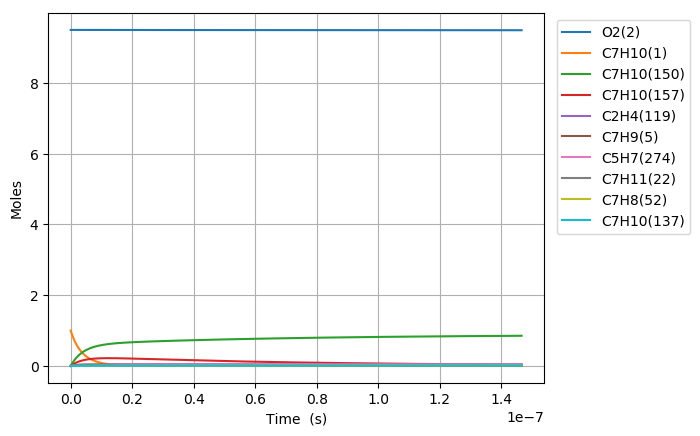

Source data for this figure (header and first rows):
Time (s), Volume (m^3), N2, Ar, He, Ne, C7H10(1), O2(2), C7H10(21), C7H9(5), C7H11(22), S(68), C7H9O2(58), C7H10(18), C7H10(157), C7H9O2(57), S(82), S(87), C7H8(52), C7H10(150), C7H10(56), S(211), S(207), C7H8(271)
0.0, 0.2487, 76.95, 0.0, 0.0, 0.0, 1.0, 9.5, 0.0, 0.0, 0.0, 0.0, 0.0, 0.0, 0.0, 0.0, 0.0, 0.0, 0.0, 0.0, 0.0, 0.0, 0.0, 0.0
2.0553372999037866e-24, 0.2487, 76.95, 0.0, 0.0, 0.0, 1, 9.5, 3.7859699224877498e-18, 5.1611612074249718e-17, 5.1611094940836365e-17, 5.0511159931647772e-31, 5.051166295319831e-31, 4.7661116521402739e-16, 8.8565797145918807e-28, 2.5769089471802212e-31, 1.5478021227318785e-45, 5.5313227267070179e-50, 2.1242362986107112e-34, 2.0993855635517678e-27, 6.3595120150698681e-33, 1.5792715131955284e-45, 9.9839757926905895e-50, 1.6084589469593232e-51
5.7549444397306025e-24, 0.2487, 76.95, 0.0, 0.0, 0.0, 1, 9.5, 1.0600715782965694e-17, 1.4451251380789659e-16, 1.4451106583433996e-16, 3.0508740598706131e-30, 3.0509042629996301e-30, 1.3345112625893835e-15, 5.3493741475804046e-27, 1.5564530040891246e-30, 1.8375498709175431e-44, 6.5669822824376805e-49, 1.2830387243609086e-33, 1.2680288803774238e-26, 3.8411452571021411e-32, 1.8749089266965889e-44, 1.1852976052423357e-48, 1.9095624618301096e-50
1.3154158719384234e-23, 0.2487, 76.95, 0.0, 0.0, 0.0, 1, 9.5, 2.4230207503921549e-17, 3.3031431727517957e-16, 3.3031100762133953e-16, 1.4688645308109475e-29, 1.4688788896187166e-29, 3.0503114573005209e-15, 2.575493380953681e-26, 7.4936512182841441e-30, 1.8041156457703944e-43, 6.4475880069643975e-48, 6.1772791563605319e-33, 6.105013218690879e-26, 1.8493460939822264e-31, 1.8407920131133921e-43, 1.163732215711752e-47, 1.8748197485757899e-49
2.7952587278691495e-23, 0.2487, 76.95, 0.0, 0.0, 0.0, 1, 9.5, 5.1489190945833142e-17, 7.0191792420970283e-16, 7.0191089119530841e-16, 6.4149173113051108e-29, 6.4149784147671653e-29, 6.481911846564503e-15, 1.1247856237018761e-25, 3.2726743627990761e-29, 1.5957168086410514e-42, 5.7028526746187443e-47, 2.6977800992362043e-32, 2.6662196655891612e-25, 8.076580259137787e-31, 1.6281513477142108e-42, 1.0293079626862761e-46, 1.6582568359571883e-48
5.754944439730602e-23, 0.2487, 76.95, 0.0, 0.0, 0.0, 1, 9.5, 1.0600715782965587e-16, 1.4451251380785788e-15, 1.4451106583431251e-15, 2.678101699563224e-28, 2.6781258675196265e-28, 1.3345112624459286e-14, 4.6957585642149816e-25, 1.3662771236871284e-28, 1.3412909974473291e-41, 4.793604815694003e-46, 1.1262700855239391e-31, 1.1130942256857213e-24, 3.3718132703891912e-30, 1.3685452786177889e-41, 8.6519535760625508e-46, 1.3938647880918058e-47
1.1674315863453508e-22, 0.2487, 76.95, 0.0, 0.0, 0.0, 1, 9.5, 2.1504309159729942e-16, 2.9315395658156471e-15, 2.9315101926382744e-15, 1.0940919285726757e-27, 1.0941007056541954e-27, 2.7071514177716147e-14, 1.91837059210861e-24, 5.5816878550373269e-28, 1.0996629854775432e-40, 3.930092225855004e-45, 4.6011807922473144e-31, 4.5473531051491972e-24, 1.3774957405114717e-29, 1.1219930918581192e-40, 7.0933941806614293e-45, 1.1427745670410625e-46
2.351305871089932e-22, 0.2487, 76.95, 0.0, 0.0, 0.0, 1, 9.5, 4.33114959132579e-16, 5.9043684212870522e-15, 5.9043092612266369e-15, 4.4224945054946978e-27, 4.4225211205607797e-27, 5.4524317274099014e-14, 7.7543606527364381e-24, 2.256207474134797e-27, 8.9052197240930238e-40, 3.1826927260167698e-44, 1.8598708427797684e-30, 1.8381128306345237e-23, 5.568058025764453e-29, 9.0858182600347315e-40, 5.7444143703710502e-44, 9.2544847282131329e-46
4.719054440579095e-22, 0.2487, 76.95, 0.0, 0.0, 0.0, 1, 9.5, 8.6925869420310769e-16, 1.1850026132218928e-14, 1.1849907398395615e-14, 1.7782655897856567e-26, 1.7782691637732389e-26, 1.0942992342634135e-13, 3.1179943122331644e-23, 9.0721110188147986e-27, 7.1674762648023251e-39, 2.5617088525089906e-43, 7.4784588587414202e-30, 7.3909708457250655e-23, 2.2388916429485879e-28, 7.3124570987603963e-39, 4.6236042033367102e-43, 7.4488144312412629e-45
9.45455157955742e-22, 0.2487, 76.95, 0.0, 0.0, 0.0, 1, 9.5, 1.7415461643440442e-15, 2.3741341554038957e-14, 2.3741103672702587e-14, 7.1316403634736182e-26, 7.1315975258386338e-26, 2.1924113556873247e-13, 1.250455173854813e-22, 3.6383222761636512e-26, 5.7510963833080389e-38, 2.0556103681405009e-42, 2.9991964846152114e-29, 2.9641098758861083e-22, 8.9789568569662377e-28, 5.8668237870335953e-38, 3.7101508121020345e-42, 5.9772044711242529e-44
1.8925545857514067e-21, 0.2487, 76.95, 0.0, 0.0, 0.0, 1, 9.5, 3.4861211046254344e-15, 4.7523972397504139e-14, 4.7523496221192613e-14, 2.8563759890179541e-25, 2.8563130362438669e-25, 4.3886355920514039e-13, 5.0083430265242586e-22, 1.4572266473144873e-25, 4.607311739914577e-37, 1.6469898944215468e-41, 1.2012429664357162e-28, 1.1871900198534966e-21, 3.5962661417992399e-27, 4.6990567027027248e-37, 2.9726349056084011e-41, 4.7890371999126889e-43
3.786753441342736e-21, 0.2487, 76.95, 0.0, 0.0, 0.0, 1, 9.5, 6.9752709851862785e-15, 9.5089234083734961e-14, 9.5088281317676964e-14, 1.1432947884865267e-24, 1.1432329324416151e-24, 8.7810840388445931e-13, 2.0046424157073632e-21, 5.8327042157032451e-25, 3.68774832527608e-36, 1.3185934161334211e-40, 4.8081023953399088e-28, 4.7518539698636714e-21, 1.4394436707118736e-26, 3.759636458406427e-36, 2.379914447336066e-40, 3.8341416995708315e-42
7.575151152525396e-21, 0.2487, 76.95, 0.0, 0.0, 0.0, 1, 9.5, 1.395357074630023e-14, 1.9021975745339863e-13, 1.9021785150866285e-13, 4.5746683628777503e-24, 4.5741275207200365e-24, 1.7565980828691086e-12, 8.0211807763691645e-21, 2.3338414185457216e-24, 2.9498759041741204e-35, 1.0552755109776598e-39, 1.9238672425386512e-27, 1.9013605327579577e-20, 5.7596496449558248e-26, 3.0049119906913827e-35, 1.9046533155743448e-39, 3.0684786335929475e-41
1.5151946574890714e-20, 0.2487, 76.95, 0.0, 0.0, 0.0, 1, 9.5, 2.7910170268497179e-14, 3.8048080418153589e-13, 3.8047699188270342e-13, 1.8301652284701866e-23, 1.8297141903981684e-23, 3.5135773993424562e-12, 3.2089945751642371e-20, 9.3368852792926279e-24, 2.3580420904841609e-34, 8.443807647104819e-39, 7.69672171777518e-27, 7.6066801199985169e-20, 2.3042349037638762e-25, 2.3981051661312375e-34, 1.524009560418872e-38, 2.4552491160651316e-40
3.0305537419621354e-20, 0.2487, 76.95, 0.0, 0.0, 0.0, 1, 9.5, 5.5823369312767264e-14, 7.6100289759306198e-13, 7.6099527259905939e-13, 7.3212567157756012e-23, 7.3175756099146247e-23, 7.0275358663053533e-12, 1.283702264439224e-19, 3.735057993682167e-23, 1.8829319806755696e-33, 6.755687776937305e-38, 3.0789392547811288e-26, 3.0429196018222438e-19, 9.2176897595584485e-25, 1.9086916325557207e-33, 1.2193194527729158e-37, 1.9643857964531696e-39
6.061271910908262e-20, 0.2487, 76.95, 0.0, 0.0, 0.0, 1, 9.5, 1.1164976740081218e-13, 1.5220470842372193e-12, 1.5220318339048723e-12, 2.9286218451943811e-22, 2.9256489139990995e-22, 1.4055452136296024e-11, 5.1350177260290075e-19, 1.4940839274693058e-22, 1.5005607580004565e-32, 5.404807166184317e-37, 1.2316258174735086e-25, 1.2172173039726806e-18, 3.6872259376821125e-24, 1.5113041590373473e-32, 9.754955327394765e-37, 1.5715832425902201e-38
1.2122708248800519e-19, 0.2487, 76.95, 0.0, 0.0, 0.0, 1, 9.5, 2.2330256357492099e-13, 3.0441354568107404e-12, 3.0441049560088988e-12, 1.1714725656892637e-21, 1.1690847227760232e-21, 2.8111282020537347e-11, 2.0540486584784267e-18, 5.9764567835622731e-22, 1.1912117366192559e-31, 4.3239489411098232e-36, 4.926603504737223e-25, 4.8689677498676986e-18, 1.4749203820720172e-23, 1.1846545763449835e-31, 7.804048090993957e-36, 1.2572964370437167e-37
2.424558092458503e-19, 0.2487, 76.95, 0.0, 0.0, 0.0, 1, 9.5, 4.4660815591521455e-13, 6.0883121991048718e-12, 6.0882511981865563e-12, 4.6859378816968913e-21, 4.6668245979204841e-21, 5.6222931166063972e-11, 8.2162764401393685e-18, 2.3906066176259581e-21, 9.3848342144196027e-31, 3.4592011208153059e-35, 1.9706614505862638e-24, 1.9476064914996759e-17, 5.8997415403712795e-23, 9.1087420453169621e-31, 6.2431503180735714e-35, 1.005849086986317e-36
4.849132627615405e-19, 0.2487, 76.95, 0.0, 0.0, 0.0, 1, 9.5, 8.9321934056410522e-13, 1.2176665672331264e-11, 1.2176543674420286e-11, 1.8743846471574127e-20, 1.8591334451931084e-20, 1.124461869653252e-10, 3.2865258728544735e-17, 9.5624717934617515e-21, 7.2859166938222501e-30, 2.7673787785339357e-34, 7.8826859121800741e-24, 7.7904622259288425e-17, 2.3599086166668309e-22, 6.7593637638479603e-30, 4.9942903102205727e-34, 8.0468404455938828e-36
9.698281697929208e-19, 0.2487, 76.95, 0.0, 0.0, 0.0, 1, 9.5, 1.7864417097351015e-12, 2.4353372573729129e-11, 2.4353128594401427e-11, 7.497557343020189e-20, 7.3763947595971987e-20, 2.2489252859693659e-10, 1.3146125568935354e-16, 3.8249957939217776e-20, 5.5024583590887149e-29, 2.2139119270155006e-33, 3.1530823965488019e-23, 3.1161901236969285e-16, 9.4396584522652826e-22, 4.7196464621911716e-29, 3.995028833361584e-33, 6.4374914561523595e-35
1.4547430768243011e-18, 0.2487, 76.95, 0.0, 0.0, 0.0, 1, 9.5, 2.6796640787793129e-12, 3.6530079430459061e-11, 3.652971348189623e-11, 1.5932320811683263e-19, 1.558731863234426e-19, 3.373387002618937e-10, 2.7935521051793707e-16, 8.1281182487233671e-20, 1.5231175293868935e-28, 6.3304534245416206e-33, 6.7003051238712949e-23, 6.6219050126787197e-16, 2.0059289184627424e-21, 1.2525965110187372e-28, 1.1422612241898792e-32, 1.8407216159330088e-34
2.4245728908870617e-18, 0.2487, 76.95, 0.0, 0.0, 0.0, 1, 9.5, 4.4661088163605949e-12, 6.0883492968256602e-11, 6.0882883126940563e-11, 4.4048209201722572e-19, 4.2482888511478864e-19, 5.6223036372724615e-10, 7.7233435551821907e-16, 2.2471844609261276e-19, 6.3903809504441895e-28, 2.9092597691087558e-32, 1.8524386331434162e-22, 1.8307604611472303e-15, 5.5458074130733304e-21, 4.7550000955013883e-28, 5.2484659286342534e-32, 8.4592799931676194e-34
3.2974197235435464e-18, 0.2487, 76.95, 0.0, 0.0, 0.0, 1, 9.5, 6.0739090797741014e-12, 8.2801565012489787e-11, 8.280073570251637e-11, 7.8436826135948036e-19, 7.4938349054631807e-19, 7.646323116827017e-10, 1.3752976073760555e-15, 4.0015674749802251e-19, 1.3690043028303439e-27, 6.5487547611134366e-32, 3.2986452226147402e-22, 3.26003946855422e-15, 9.8754423850310936e-21, 9.676498826501641e-28, 1.181306479949595e-31, 1.9041759530449593e-33
4.170266556200031e-18, 0.2487, 76.95, 0.0, 0.0, 0.0, 1, 9.5, 7.6817093427540069e-12, 1.0471963691124301e-10, 1.0471858816698987e-10, 1.2244100566170945e-18, 1.1587778166754083e-18, 9.6703367836176629e-10, 2.1468571002393353e-15, 6.2464991225187523e-19, 2.4624155360317527e-27, 1.2377633214995306e-31, 5.1492325768754992e-22, 5.0889631761391601e-15, 1.5415707307978727e-20, 1.6618328288224859e-27, 2.2325120515326198e-31, 3.5990171044806902e-33
5.043113388856516e-18, 0.2487, 76.95, 0.0, 0.0, 0.0, 1, 9.5, 9.2895096053243296e-12, 1.2663770867455042e-10, 1.266364405265154e-10, 1.7552810204509076e-18, 1.6463368851888733e-18, 1.1694344959651347e-09, 3.0776731874179849e-15, 8.9548049567250673e-19, 3.9353671772073752e-27, 2.0688841328430045e-31, 7.3818004285900179e-22, 7.2953926543627502e-15, 2.2099540527142632e-20, 2.5543204180239553e-27, 3.7311944326670009e-31, 6.0156211787435243e-33
6.788807054169485e-18, 0.2487, 76.95, 0.0, 0.0, 0.0, 1, 9.5, 1.2505110129530927e-11, 1.7047385189782979e-10, 1.7047214500623474e-10, 3.0241571663864472e-18, 2.794162340416139e-18, 1.5742348790190559e-09, 5.3024858750004937e-15, 1.5428130091046331e-18, 7.8319317916959221e-27, 4.4168741191428016e-31, 1.2718035660228531e-21, 1.2569143683242949e-14, 3.8075093455289273e-20, 4.8051433194058533e-27, 7.9644118224065867e-31, 1.2842666319209798e-32
8.534500719482455e-18, 0.2487, 76.95, 0.0, 0.0, 0.0, 1, 9.5, 1.5720710652223539e-11, 2.1430999463643182e-10, 2.1430784909802395e-10, 4.6287747949639461e-18, 4.2149318176653901e-18, 1.9790332324780404e-09, 8.1159721816973498e-15, 2.3614266490553503e-18, 1.3358706233674324e-26, 8.0316760242643794e-31, 1.9466226342927607e-21, 1.9238301220731474e-14, 5.8277740256357015e-20, 7.8217995561886721e-27, 1.4480250977075755e-30, 2.3352995479007698e-32
1.0280194384795424e-17, 0.2487, 76.95, 0.0, 0.0, 0.0, 1, 9.5, 1.8936311173299474e-11, 2.5814613687006665e-10, 2.5814355277557068e-10, 6.5919064064411778e-18, 5.9145744577402601e-18, 2.3838294186894253e-09, 1.1558057557604343e-14, 3.3629383384994124e-18, 2.0761731669818032e-26, 1.3286060121457747e-30, 2.7722142232011707e-21, 2.7397505541401963e-14, 8.2994195040859009e-20, 1.1668822820438439e-26, 2.394951766651092e-30, 3.8630413645996919e-32
1.3771581715421363e-17, 0.2487, 76.95, 0.0, 0.0, 0.0, 1, 9.5, 2.5367512210510222e-11, 3.4581841986854724e-10, 3.4581495886459502e-10, 1.1613913022207947e-17, 1.0091631225006836e-17, 3.1934151673119179e-09, 2.0363427661379799e-14, 5.9249576136001908e-18, 4.1799614138394851e-26, 3.0647134168600301e-30, 4.8842108851810485e-21, 4.8269972651213561e-14, 1.4622287753775142e-19, 2.1924251729392227e-26, 5.5222950011520644e-30, 8.9108115935288828e-32
1.7262969046047302e-17, 0.2487, 76.95, 0.0, 0.0, 0.0, 1, 9.5, 3.1798713241153344e-11, 4.3349070097949247e-10, 4.3348636327079016e-10, 1.8092355822410044e-17, 1.5237742616238391e-17, 4.0029921117950292e-09, 3.1722393307791198e-14, 9.2299770516896639e-18, 7.1353538407845294e-26, 5.8874248894471425e-30, 7.608710147061226e-21, 7.5195545803667961e-14, 2.2778858083856001e-19, 3.5587203835936925e-26, 1.0604637600542489e-29, 1.7117820373078119e-31
2.424574370729918e-17, 0.2487, 76.95, 0.0, 0.0, 0.0, 1, 9.5, 4.4661115282723595e-11, 6.0883525799195218e-10, 6.0882916703133975e-10, 3.5421452013972117e-17, 2.7982155431449798e-17, 5.6221195712712496e-09, 6.2106062820689589e-14, 1.8070465443623387e-17, 1.5698276936378726e-25, 1.6193894350128017e-29, 1.4896438680799729e-20, 1.4721774761509412e-13, 4.4596763483344391e-19, 7.3151626569999827e-26, 2.9144238426978619e-29, 4.708327467954327e-31
3.821129302980294e-17, 0.2487, 76.95, 0.0, 0.0, 0.0, 1, 9.5, 7.0385919286997285e-11, 9.5952435337879101e-10, 9.5951475434435464e-10, 8.7569107337125108e-17, 6.1079907012582016e-17, 8.8602687715377814e-09, 1.5353656518288212e-13, 4.4673354906815331e-17, 4.354506692121186e-25, 6.4440670197641551e-29, 3.6827087930180948e-20, 3.6394687214736804e-13, 1.1025244512843952e-18, 1.8922973164904691e-25, 1.1575500042874158e-28, 1.8735330760658552e-30
6.614239167481045e-17, 0.2487, 76.95, 0.0, 0.0, 0.0, 1, 9.5, 1.2183552698006533e-10, 1.6609024809964985e-09, 1.660885848135107e-09, 2.6182479266299218e-16, 1.4631478420250805e-16, 1.5336144306533142e-08, 4.5904755240934352e-13, 1.3356643945888377e-16, 1.4227565341000053e-24, 3.4414963513582696e-28, 1.1011030503217955e-19, 1.0881376739213501e-12, 3.2964671660714982e-18, 5.8517741258366015e-25, 6.1573156863111066e-28, 1.0005110500892537e-29
1.2200458896482548e-16, 0.2487, 76.95, 0.0, 0.0, 0.0, 1, 9.5, 2.2473474110428041e-10, 3.0636585257038353e-09, 3.0636277123758141e-09, 8.9017721770776319e-16, 3.5085937504759209e-16, 2.8286204112088619e-08, 1.5606121048647329e-12, 4.5408859261081189e-16, 5.1193128585889458e-24, 2.2161959948452942e-27, 3.7436492521096124e-19, 3.6993135405331291e-12, 1.1207683235508595e-17, 2.0321741615299304e-24, 3.9330965586639414e-27, 6.4421413294967788e-29
1.778667862548405e-16, 0.2487, 76.95, 0.0, 0.0, 0.0, 1, 9.5, 3.2763395354593366e-10, 4.4664143147611263e-09, 4.4663691454969432e-09, 1.8916495338042604e-15, 5.7580076830475317e-16, 4.1234009162165619e-08, 3.3161569159409681e-12, 9.6490763352166793e-16, 1.1111704471552289e-23, 6.5956445919373593e-27, 7.9553739523851183e-19, 7.8607003929386673e-12, 2.3816680471176466e-17, 4.3525579908418599e-24, 1.1639551744065618e-26, 1.9170697371649019e-28
2.3372898354485553e-16, 0.2487, 76.95, 0.0, 0.0, 0.0, 1, 9.5, 4.3053316430502689e-10, 5.8691698650836656e-09, 5.8691101475011617e-09, 3.2662391112075825e-15, 8.0424878384612144e-16, 5.4179559828334948e-08, 5.7255742031591968e-12, 1.6659984949445109e-15, 1.9399875899973809e-23, 1.4540698555699068e-26, 1.3736278705791761e-18, 1.357204274241476e-11, 4.1123462196742679e-17, 7.5462138736215246e-24, 2.552426313414614e-26, 4.2259556720746875e-28
2.8959118083487055e-16, 0.2487, 76.95, 0.0, 0.0, 0.0, 1, 9.5, 5.3343237338156263e-10, 7.2719251812137744e-09, 7.2718507183914966e-09, 5.0139429979121643e-15, 1.0316872042838314e-15, 6.7122856496088435e-08, 8.7887521459887424e-12, 2.5573351468618501e-15, 2.9983801287224846e-23, 2.7145760190554665e-26, 2.1086364111330764e-18, 2.083307552839183e-11, 6.3128028937055141e-17, 1.1613022359131199e-23, 4.740029563490996e-26, 7.8886070458484776e-28
4.013155754149006e-16, 0.2487, 76.95, 0.0, 0.0, 0.0, 1, 9.5, 7.392307864869736e-10, 1.0077435109632744e-08, 1.0077330566842147e-08, 9.6286824056014753e-15, 1.4848962202895287e-15, 9.3002689267498218e-08, 1.687597486133636e-11, 4.9106491462695876e-15, 5.8038844749371654e-23, 7.0396332823852991e-26, 4.0494077600812139e-18, 4.0003228364356406e-11, 1.2123051506640089e-16, 2.2365653438881283e-23, 1.2164245170565618e-25, 2.04533600456488e-27
5.130399699949306e-16, 0.2487, 76.95, 0.0, 0.0, 0.0, 1, 9.5, 9.4502919286219226e-10, 1.2882944100568156e-08, 1.2882808690874048e-08, 1.5735843338274021e-14, 1.9350874815017724e-15, 1.1887351057167312e-07, 2.7576927207380244e-11, 8.0246405380081081e-15, 9.5276688880386051e-23, 1.4513275363174521e-25, 6.6178516034589388e-18, 6.5369030616757586e-11, 1.9812413380094966e-16, 3.660949156019659e-23, 2.4825664636062592e-25, 4.2159771061297246e-27
6.247643645749607e-16, 0.2487, 76.95, 0.0, 0.0, 0.0, 1, 9.5, 1.1508275925072459e-09, 1.5688452151177461e-08, 1.5688285090513762e-08, 2.3335399998150496e-14, 2.385324408649827e-15, 1.4473532366687572e-07, 4.0890664052224025e-11, 1.1899089195680385e-14, 1.4169716932165564e-22, 2.6061081174997751e-25, 9.8139680730797127e-18, 9.6928241934922148e-11, 2.9380887868983534e-16, 5.4343526458808954e-23, 4.4128594106542202e-25, 7.56908610291493e-27
8.482131537350208e-16, 0.2487, 76.95, 0.0, 0.0, 0.0, 1, 9.5, 1.5624243716069647e-09, 2.1299465431623847e-08, 2.1299232716720626e-08, 4.3011599629138806e-14, 3.2865886145947794e-15, 1.9643193790566087e-07, 7.5352814485370532e-11, 2.1928501794395408e-14, 2.6208543469242238e-22, 6.4987948427842364e-25, 1.8089219217065283e-17, 1.7861817635435658e-10, 5.4155171600693202e-16, 1.0027825543913573e-22, 1.0760861962650948e-24, 1.8867021438482626e-26
1.0716619428950809e-15, 0.2487, 76.95, 0.0, 0.0, 0.0, 1, 9.5, 1.9740211237863438e-09, 2.6910474952464898e-08, 2.6910173445669187e-08, 6.8657080943049856e-14, 4.1889058987322954e-15, 2.4809255720429027e-07, 1.2025511040961298e-10, 3.4997182690710546e-14, 4.192024041237855e-22, 1.3100547505088026e-24, 2.8875162011624394e-17, 2.8505569028848557e-10, 8.644589705321732e-16, 1.6016201856257185e-22, 2.1226527898623078e-24, 3.8017602948649572e-26
1.295110732055141e-15, 0.2487, 76.95, 0.0, 0.0, 0.0, 1, 9.5, 2.3856178490455928e-09, 3.2521480716702811e-08, 3.2521107277564572e-08, 1.0027164487979643e-13, 5.0909720966867002e-15, 2.9971720660230349e-07, 1.7559028854709446e-10, 5.1103439621219018e-14, 6.1304685427445532e-22, 2.3126342523467457e-24, 4.2171797273662217e-17, 4.1622356678641699e-10, 1.2625305860267405e-15, 2.339870490046303e-22, 3.6687217448459687e-24, 6.7085803423161983e-26
1.518559521215201e-15, 0.2487, 76.95, 0.0, 0.0, 0.0, 1, 9.5, 2.7972145473849238e-09, 3.8132482726025815e-08, 3.813203421261172e-08, 1.3785509253344789e-13, 5.9927948107795902e-15, 3.5130591110333583e-07, 2.4135109603470205e-10, 7.0245582507296888e-14, 8.4361756143291331e-22, 3.7291797849318076e-24, 5.7979125827657989e-17, 5.7210461358448004e-10, 1.7357665063751418e-15, 3.2174558997550588e-22, 5.7941048399684771e-24, 1.0813511089536256e-25
1.9654570995353214e-15, 0.2487, 76.95, 0.0, 0.0, 0.0, 1, 9.5, 3.6204078633046741e-09, 4.9354475485955146e-08, 4.9353867392982015e-08, 2.3092784251597019e-13, 7.7964665138571773e-15, 4.5437558542632438e-07, 4.0412058838387033e-10, 1.1763076441132282e-13, 1.4149328459328618e-21, 8.0915128421855898e-24, 9.7125866160544189e-17, 9.5793745086582434e-10, 2.9077310373999766e-15, 5.3903216982729332e-22, 1.2057325894600847e-23, 2.3444055690768558e-25
2.8592522561755618e-15, 0.2487, 76.95, 0.0, 0.0, 0.0, 1, 9.5, 5.2667941721144237e-09, 7.1798416018513472e-08, 7.1797451000572143e-08, 4.8869118474147846e-13, 1.1403798031268675e-14, 6.6008469458350903e-07, 8.5444825601539384e-10, 2.4875742435691475e-13, 2.998224584143092e-21, 2.4951794712641411e-23, 2.0554770339451615e-16, 2.0254053179335913e-09, 6.1536292917357132e-15, 1.1404662862465853e-21, 3.4249681467454723e-23, 7.2173855243386933e-25
3.663667897151778e-15, 0.2487, 76.95, 0.0, 0.0, 0.0, 1, 9.5, 6.7485414817984854e-09, 9.1997911286272568e-08, 9.1996581917794307e-08, 8.023138145133548e-13, 1.4650518949289753e-14, 8.4473351171949514e-07, 1.4016855220299135e-09, 4.0814373220570304e-13, 4.9254872374742407e-21, 5.2565543639742446e-23, 3.3747372065979134e-16, 3.3225901095444142e-09, 1.0103180148488392e-14, 1.8716394766439654e-21, 6.7411846282832716e-23, 1.5183153054993156e-24
4.4680835381279936e-15, 0.2487, 76.95, 0.0, 0.0, 0.0, 1, 9.5, 8.2302884426292914e-09, 1.1219735811975951e-07, 1.1219562348005088e-07, 1.1932658185543728e-12, 1.7897189446178702e-14, 1.0289199085971294e-06, 2.0830452707128365e-09, 6.0664338067039182e-13, 7.3285538441778694e-21, 9.5481674916826366e-23, 5.0193843994280444e-16, 4.9377021735431719e-09, 1.5026852704287464e-14, 2.7823273626761431e-21, 1.1480073315716296e-22, 2.75405367763377e-24
5.2724991791042095e-15, 0.2487, 76.95, 0.0, 0.0, 0.0, 1, 9.5, 9.7120350546166042e-09, 1.3239675659766714e-07, 1.3239457569691275e-07, 1.6615379062205252e-12, 2.1143801198088766e-14, 1.2126450433003171e-06, 2.898191573952446e-09, 8.4417795188117802e-13, 1.020736723936595e-20, 1.5711050087491377e-22, 6.9894190162722503e-16, 6.8699452223704474e-09, 2.0924644352605799e-14, 3.8721700374725686e-21, 1.7760241065268809e-22, 4.5253775011959224e-24
6.0769148200804254e-15, 0.2487, 76.95, 0.0, 0.0, 0.0, 1, 9.5, 1.1193781317770166e-08, 1.5259610679844411e-07, 1.5259343857794895e-07, 2.2071207880246951e-12, 2.4390429239643778e-14, 1.395910070957882e-06, 3.8467893608245876e-09, 1.1206691881618197e-12, 1.3561870265264084e-20, 2.4088113234577438e-22, 9.2848414621499124e-16, 9.1185250003534704e-09, 2.7796552490132008e-14, 5.1408083293875118e-21, 2.5664564409971915e-22, 6.9287092707515679e-24
6.881330461056641e-15, 0.2487, 76.95, 0.0, 0.0, 0.0, 1, 9.5, 1.2675527232099687e-08, 1.7279540880046769e-07, 1.7279221213272676e-07, 2.8300051756610761e-12, 2.7637059732141698e-14, 1.5787161437559918e-06, 4.928504413987911e-09, 1.436038991484376e-12, 1.7392005771370034e-20, 3.5024132916476437e-22, 1.190565214220762e-15, 1.1682649275161331e-08, 3.5642574516765813e-14, 6.5878837994975102e-21, 3.5250909895027754e-22, 1.0060469860692547e-23
8.490161743009075e-15, 0.2487, 76.95, 0.0, 0.0, 0.0, 1, 9.5, 1.5639018014325376e-08, 2.1319386852103434e-07, 2.1318949130176724e-07, 4.3076413205307128e-12, 3.4130261194941274e-14, 1.9429560199318088e-06, 7.4899533909525595e-09, 2.1831026445571009e-12, 2.6478945654953206e-20, 6.5960746705743209e-22, 1.8123439821375435e-15, 1.7754371728024643e-08, 5.4256949851808668e-14, 1.0015915903044477e-20, 5.9632561620433572e-22, 1.8894955152675096e-23
1.0098993024961507e-14, 0.2487, 76.95, 0.0, 0.0, 0.0, 1, 9.5, 1.8602507401370919e-08, 2.5359213638306679e-07, 2.5358641328053651e-07, 6.0943720567514809e-12, 4.0623499759753026e-14, 2.3053738322057506e-06, 1.0579881332543302e-08, 3.0847472270148259e-12, 3.7467729823719977e-20, 1.1131523494294412e-21, 2.5642785276389103e-15, 2.5078813991551729e-08, 7.6767749619376808e-14, 1.4153413065132286e-20, 9.109439404424979e-22, 3.1800176045104537e-23
1.1707824306913938e-14, 0.2487, 76.95, 0.0, 0.0, 0.0, 1, 9.5, 2.1565995393313172e-08, 2.9399021300801783e-07, 2.9398297814550702e-07, 8.1901231189179401e-12, 4.7116499764596179e-14, 2.6659786929866021e-06, 1.4195644980994979e-08, 4.1403536607190122e-12, 5.0357901326192887e-20, 1.7391221417664149e-21, 3.4463691703863973e-15, 3.3649710459504204e-08, 1.0317495313362338e-13, 1.8997533963036635e-20, 1.2970069423834285e-21, 4.9547456840615823e-23
1.3559462079527147e-14, 0.2487, 76.95, 0.0, 0.0, 0.0, 1, 9.5, 2.4976734349053192e-08, 3.4048497347751125e-07, 3.4047579267705331e-07, 1.0984566719299398e-11, 5.4589678366442083e-14, 3.0787741833316211e-06, 1.9004548361542397e-08, 5.5450411591641206e-12, 6.7546357477593728e-20, 2.7100863270237633e-21, 4.622689592077213e-15, 4.5048855336815384e-08, 1.3839038465951852e-13, 2.5443693643056762e-20, 1.8305941602232107e-21, 7.6969264208972004e-23
1.5411099852140356e-14, 0.2487, 76.95, 0.0, 0.0, 0.0, 1, 9.5, 2.8387471457029811e-08, 3.8697948238925242e-07, 3.8696813438654744e-07, 1.4188133074749522e-11, 6.2062727044451401e-14, 3.4891939632029459e-06, 2.4502511585909042e-08, 7.1519166710405681e-12, 8.7252126436930764e-20, 3.9911957707284047e-21, 5.9714181798862169e-15, 5.8081365133105096e-08, 1.7876700884394961e-13, 3.2817815985467666e-20, 2.4598570739510005e-21, 1.1300250663759475e-22
1.9114375397366774e-14, 0.2487, 76.95, 0.0, 0.0, 0.0, 1, 9.5, 3.5208940130153424e-08, 4.7996774927469307e-07, 4.7995139980512213e-07, 2.1822181547620669e-11, 7.7008687980277936e-14, 4.3029609994786183e-06, 3.754977730891964e-08, 1.0968508849376048e-11, 1.342128185485616e-19, 7.6620965800881757e-21, 9.1861017314659745e-15, 8.900893156904408e-08, 2.7500371009960028e-13, 5.0332862090979341e-20, 4.0046345178348029e-21, 2.1560658190734848e-22
2.2817650942593192e-14, 0.2487, 76.95, 0.0, 0.0, 0.0, 1, 9.5, 4.2030401413598696e-08, 5.729550210922393e-07, 5.729327753322286e-07, 3.1091363842023358e-11, 9.1954441841549068e-14, 5.1073882335483848e-06, 5.3305989102695169e-08, 1.5582727224510147e-11, 1.9123441111275957e-19, 1.3113173461802235e-20, 1.309042352046058e-14, 1.263578531304482e-07, 3.9188480758755185e-13, 7.1508695582556937e-20, 5.927661054803908e-21, 3.6676595777948139e-22
2.652092648781961e-14, 0.2487, 76.95, 0.0, 0.0, 0.0, 1, 9.5, 4.8851855308269895e-08, 6.6594130520133387e-07, 6.6591226189807966e-07, 4.1994775761215103e-11, 1.0690006943393383e-13, 5.9025828509377979e-06, 7.1740055410736659e-08, 2.0987236978453946e-11, 2.5831134065008677e-19, 2.0713431628163708e-20, 1.7684387144067344e-14, 1.700544300621742e-07, 5.2941005337297929e-13, 9.6311652559420588e-20, 8.2254630993698605e-21, 5.7588643541181105e-22
3.0224202033046024e-14, 0.2487, 76.95, 0.0, 0.0, 0.0, 1, 9.5, 5.5673301815060972e-08, 7.5892660889376006e-07, 7.5888986043210995e-07, 5.453151360683624e-11, 1.2184553671367936e-13, 6.6886508059442801e-06, 9.2821241821776538e-08, 2.7174770789747548e-11, 3.3543804674763243e-19, 3.0839367092518002e-20, 2.2967996102856393e-14, 2.2002580918994209e-07, 6.8757920088768549e-13, 1.247083789030454e-19, 1.0895165990097585e-20, 8.523733414867593e-22
... 844 more rows
